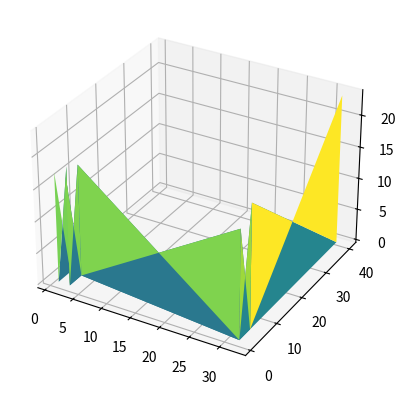

Generate this figure with matplotlib:
from matplotlib import pyplot
from mpl_toolkits import mplot3d
import numpy as np
import matplotlib.pyplot as plt

data = [
	[1, 1, 17.25],
	[1, 5, 16.79],
	[3, 1, 17.11],
	[3, 5, 17.58],
	[32, 1, 17.11],
	[32, 5, 19.47],
	[32, 40, 23.45]
]

x = np.outer(np.linspace(-2, 2, 30), np.ones(30))
y = x.copy().T # transpose
z = np.cos(x ** 2 + y ** 2)
data = np.array(data)
fig = plt.figure()
ax = plt.axes(projection='3d')
print(data.shape)
z_data = np.tile(np.expand_dims(data[:, 2], axis=1), (1, data.shape[0]))
z_data = np.diag(data[:, 2])
ax.plot_surface(data[:, 0], data[:, 1], z_data,cmap='viridis', edgecolor='none')
plt.show()